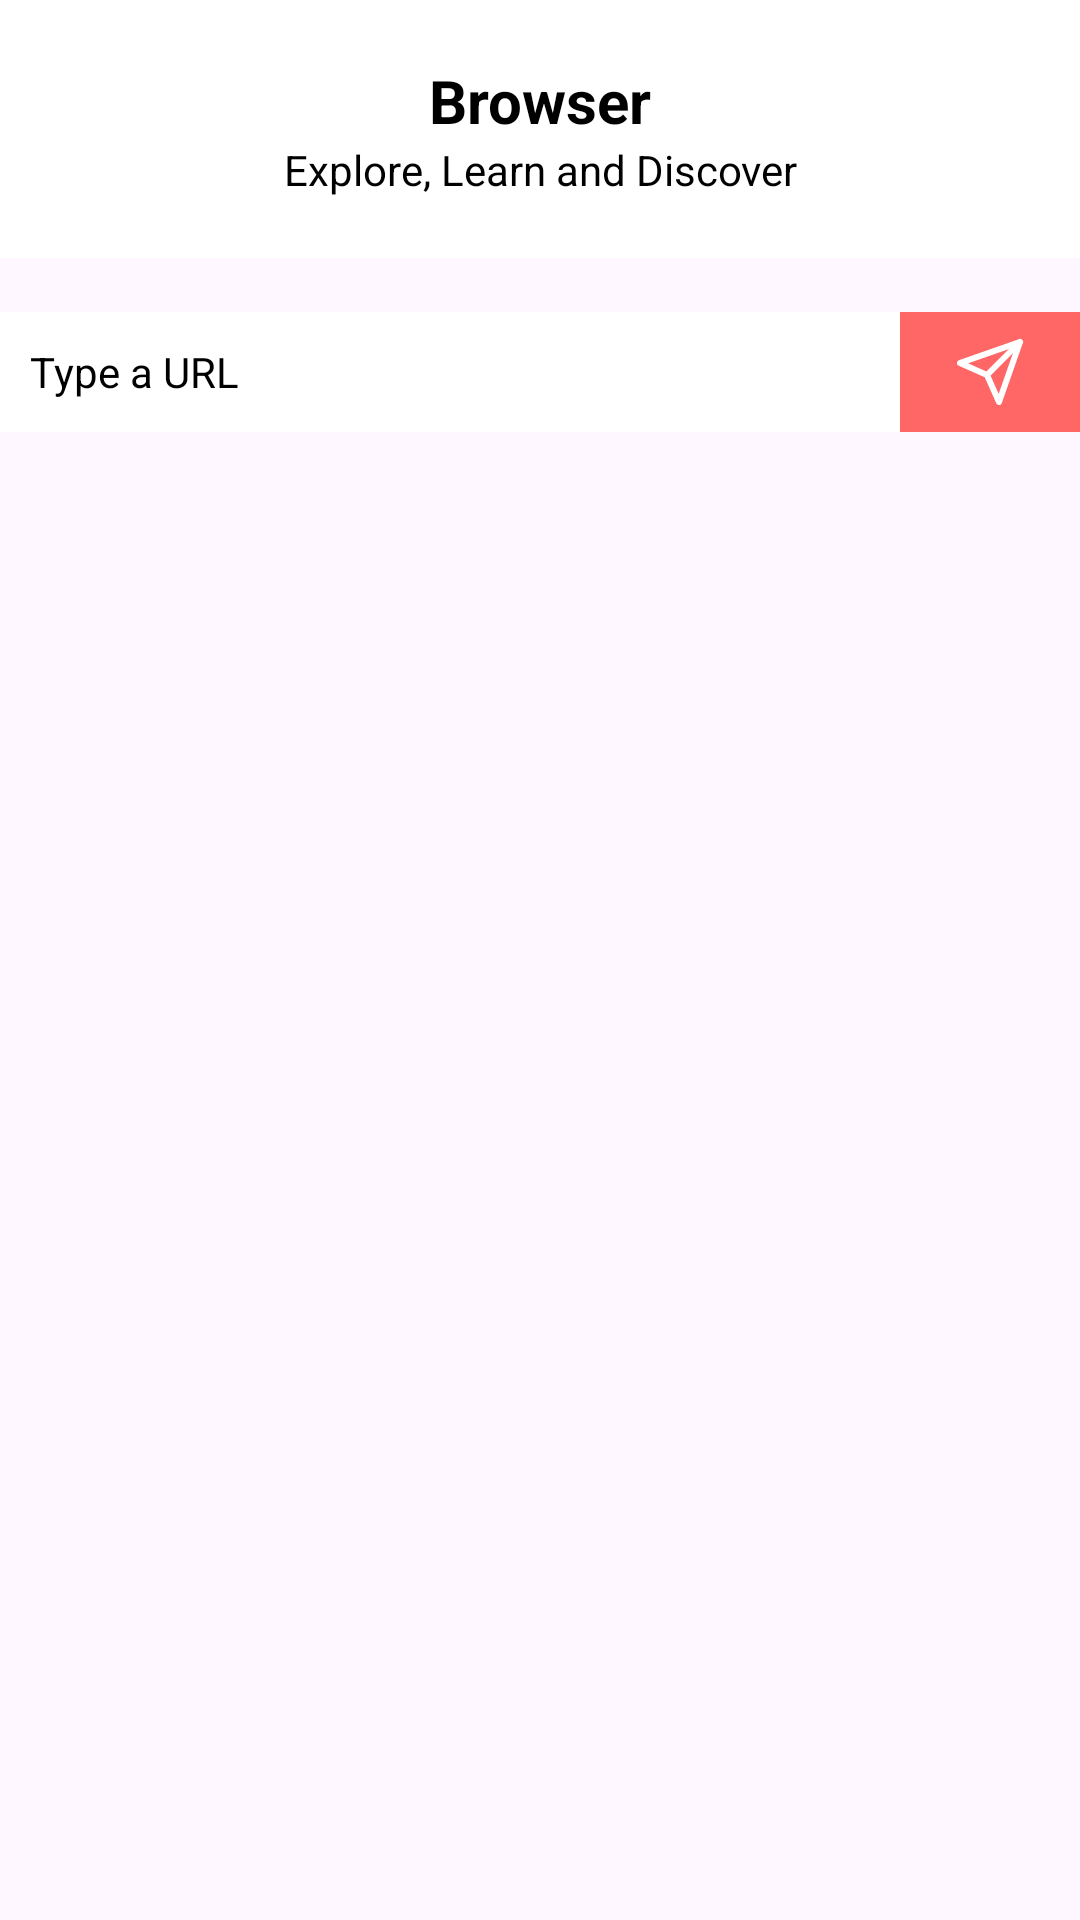

This screen was rendered from an Android layout file. Write that file and the resources it references.
<!-- AndroidManifest.xml: application theme Theme.QuietLib -->
<!-- res/layout/fragment_browser.xml -->
<?xml version="1.0" encoding="utf-8"?>
<FrameLayout xmlns:android="http://schemas.android.com/apk/res/android"
    xmlns:tools="http://schemas.android.com/tools"
    android:layout_width="match_parent"
    android:layout_height="match_parent"
    tools:context=".Browser">

    <androidx.core.widget.NestedScrollView
        android:layout_width="match_parent"
        android:layout_height="match_parent">

        <LinearLayout
            android:orientation="vertical"
            android:layout_width="match_parent"
            android:layout_height="wrap_content">

            <LinearLayout
                android:layout_width="match_parent"
                android:layout_height="wrap_content"
                android:background="@color/white"
                android:orientation="vertical">

                <TextView
                    android:layout_width="match_parent"
                    android:layout_height="wrap_content"
                    android:layout_marginTop="20dp"
                    android:text="Browser"
                    android:textColor="@color/black"
                    android:textAlignment="center"
                    android:textStyle="bold"
                    android:textSize="20dp" />

                <TextView
                    android:layout_width="match_parent"
                    android:layout_height="wrap_content"
                    android:layout_marginBottom="20dp"
                    android:textColor="@color/black"
                    android:text="Explore, Learn and Discover"
                    android:textAlignment="center" />

            </LinearLayout>

            <LinearLayout
                android:layout_width="match_parent"
                android:layout_marginVertical="18dp"
                android:layout_height="wrap_content"
                android:gravity="center_vertical"
                android:weightSum="6">

                <EditText
                    android:id="@+id/browserURLBar"
                    android:layout_width="0dp"
                    android:layout_height="40dp"
                    android:maxLines="1"
                    android:singleLine="true"
                    android:paddingHorizontal="10dp"
                    android:background="@android:color/white"
                    android:textColor="@color/black"
                    android:hint="Type a URL"
                    android:textColorHint="@color/black"
                    android:textSize="14dp"
                    android:layout_weight="5" />

                <ImageButton
                    android:id="@+id/browserSendButton"
                    android:layout_width="0dp"
                    android:layout_height="40dp"
                    android:layout_weight="1"
                    android:background="#FF6767"
                    android:src="@drawable/send_icon" />

                <ProgressBar
                    android:id="@+id/browserSubmitProgress"
                    android:visibility="gone"
                    android:background="#FF6767"
                    android:indeterminate="true"
                    android:indeterminateTintMode="src_atop"
                    android:indeterminateTint="@color/white"
                    android:padding="10dp"
                    android:layout_width="0dp"
                    android:layout_height="40dp"
                    android:layout_weight="1" />
            </LinearLayout>

            <androidx.recyclerview.widget.RecyclerView
                android:background="#F0F0F0"
                android:nestedScrollingEnabled="false"
                android:id="@+id/browserRecyclerView"
                android:layout_width="match_parent"
                android:layout_height="wrap_content">

            </androidx.recyclerview.widget.RecyclerView>
        </LinearLayout>
    </androidx.core.widget.NestedScrollView>

</FrameLayout>
<!-- resources referenced by this layout -->
<resources>
  <color name="black">#FF000000</color>
  <color name="white">#FFFFFFFF</color>
  <!-- drawable send_icon (drawable) -->
  <vector xmlns:android="http://schemas.android.com/apk/res/android" android:height="24dp" android:viewportHeight="24" android:viewportWidth="24" android:width="24dp">
        
      <path android:fillColor="#00000000" android:pathData="M22,2L11,13" android:strokeColor="@color/white" android:strokeLineCap="round" android:strokeLineJoin="round" android:strokeWidth="2"/>
        
      <path android:fillColor="#00000000" android:pathData="M22,2l-7,20l-4,-9l-9,-4l20,-7z" android:strokeColor="@color/white" android:strokeLineCap="round" android:strokeLineJoin="round" android:strokeWidth="2"/>
      
  </vector>
  <style name="Theme.QuietLib" parent="Base.Theme.QuietLib" />
  <style name="Base.Theme.QuietLib" parent="Theme.Material3.DayNight.NoActionBar">
          
          
      </style>
</resources>
